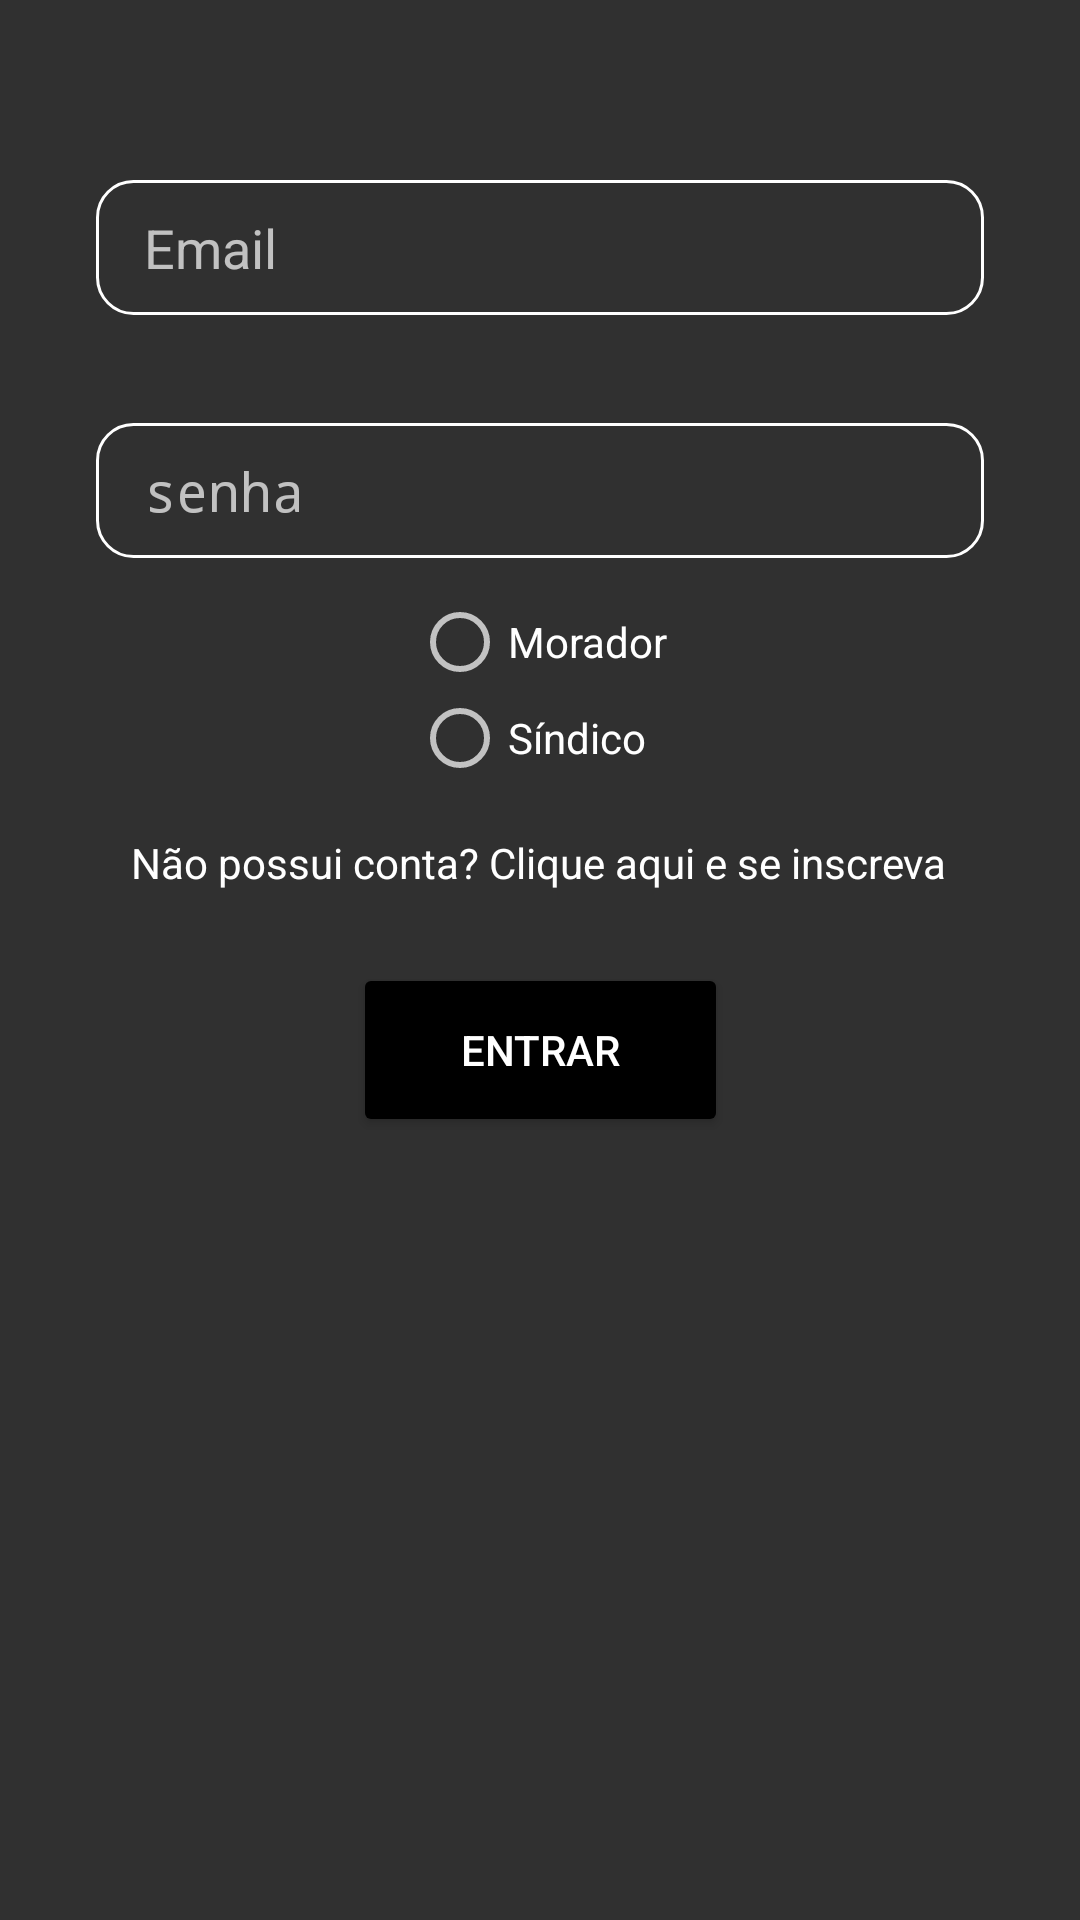

Layout XML and referenced resources for this Android screen:
<!-- AndroidManifest.xml: activity theme Theme.AppCompat.NoActionBar -->
<!-- res/layout/activity_login.xml -->
<?xml version="1.0" encoding="utf-8"?>
<androidx.constraintlayout.widget.ConstraintLayout xmlns:android="http://schemas.android.com/apk/res/android"
    xmlns:app="http://schemas.android.com/apk/res-auto"
    xmlns:tools="http://schemas.android.com/tools"
    android:layout_width="match_parent"
    android:layout_height="match_parent"
    tools:context=".activity.LoginActivity">

    <EditText
        android:id="@+id/login_edittext_email"
        android:layout_width="0dp"
        android:layout_height="45dp"
        android:layout_marginStart="32dp"
        android:layout_marginLeft="32dp"
        android:layout_marginTop="60dp"
        android:layout_marginEnd="32dp"
        android:layout_marginRight="32dp"
        android:background="@drawable/edit"
        android:ems="10"
        android:hint="Email"
        android:inputType="textEmailAddress"
        app:layout_constraintEnd_toEndOf="parent"
        app:layout_constraintHorizontal_bias="0.0"
        app:layout_constraintStart_toStartOf="parent"
        app:layout_constraintTop_toBottomOf="@+id/imageView2" />

    <EditText
        android:id="@+id/login_edittext_password"
        android:layout_width="0dp"
        android:layout_height="45dp"
        android:layout_marginStart="32dp"
        android:layout_marginLeft="32dp"
        android:layout_marginTop="36dp"
        android:layout_marginEnd="32dp"
        android:layout_marginRight="32dp"
        android:background="@drawable/edit"
        android:ems="10"
        android:hint="senha"
        android:inputType="textPassword"
        app:layout_constraintEnd_toEndOf="parent"
        app:layout_constraintHorizontal_bias="0.0"
        app:layout_constraintStart_toStartOf="parent"
        app:layout_constraintTop_toBottomOf="@+id/login_edittext_email" />

    <Button
        android:id="@+id/login_btn_entrar"
        android:layout_width="125dp"
        android:layout_height="58dp"
        android:layout_marginTop="24dp"
        android:backgroundTint="#000000"
        android:text="Entrar"
        app:cornerRadius="150dp"
        app:layout_constraintEnd_toEndOf="parent"
        app:layout_constraintStart_toStartOf="parent"
        app:layout_constraintTop_toBottomOf="@+id/login_textview_register" />

    <ImageView
        android:id="@+id/imageView2"
        android:layout_width="wrap_content"
        android:layout_height="wrap_content"
        app:layout_constraintEnd_toEndOf="parent"
        app:layout_constraintHorizontal_bias="0.0"
        app:layout_constraintStart_toStartOf="parent"
        app:layout_constraintTop_toTopOf="parent"
        app:srcCompat="@drawable/corte_bang" />

    <TextView
        android:id="@+id/login_textview_register"
        android:layout_width="wrap_content"
        android:layout_height="wrap_content"
        android:layout_marginTop="92dp"
        android:text="Não possui conta? Clique aqui e se inscreva"
        android:textColor="#FFFFFF"
        app:layout_constraintEnd_toEndOf="parent"
        app:layout_constraintHorizontal_bias="0.496"
        app:layout_constraintStart_toStartOf="parent"
        app:layout_constraintTop_toBottomOf="@+id/login_edittext_password" />

    <RadioGroup
        android:layout_width="wrap_content"
        android:layout_height="wrap_content"
        android:layout_marginTop="12dp"
        app:layout_constraintEnd_toEndOf="parent"
        app:layout_constraintStart_toStartOf="parent"
        app:layout_constraintTop_toBottomOf="@+id/login_edittext_password">

        <RadioButton
            android:id="@+id/radioButton"
            android:layout_width="match_parent"
            android:layout_height="wrap_content"
            android:text="Morador" />

        <RadioButton
            android:id="@+id/radioButton2"
            android:layout_width="match_parent"
            android:layout_height="wrap_content"
            android:text="Síndico" />
    </RadioGroup>

</androidx.constraintlayout.widget.ConstraintLayout>
<!-- resources referenced by this layout -->
<resources>
  <!-- drawable corte_bang: png bitmap (drawable, 7285 bytes) -->
  <!-- drawable edit (drawable) -->
  <?xml version="1.0" encoding="utf-8"?>
  <shape
      xmlns:android="http://schemas.android.com/apk/res/android"
      android:shape="rectangle">
      <solid/>
  <padding
      android:left="16dp"
      android:right="16dp"
  
      />
      <size android:height="42dp"/>
  
  
      <corners
  
          android:bottomRightRadius="12dp"
          android:bottomLeftRadius="12dp"
          android:topLeftRadius="12dp"
          android:topRightRadius="12dp"/>
      <stroke
          android:color="#ffffff"
          android:width="1dp"/>
  </shape>
</resources>
